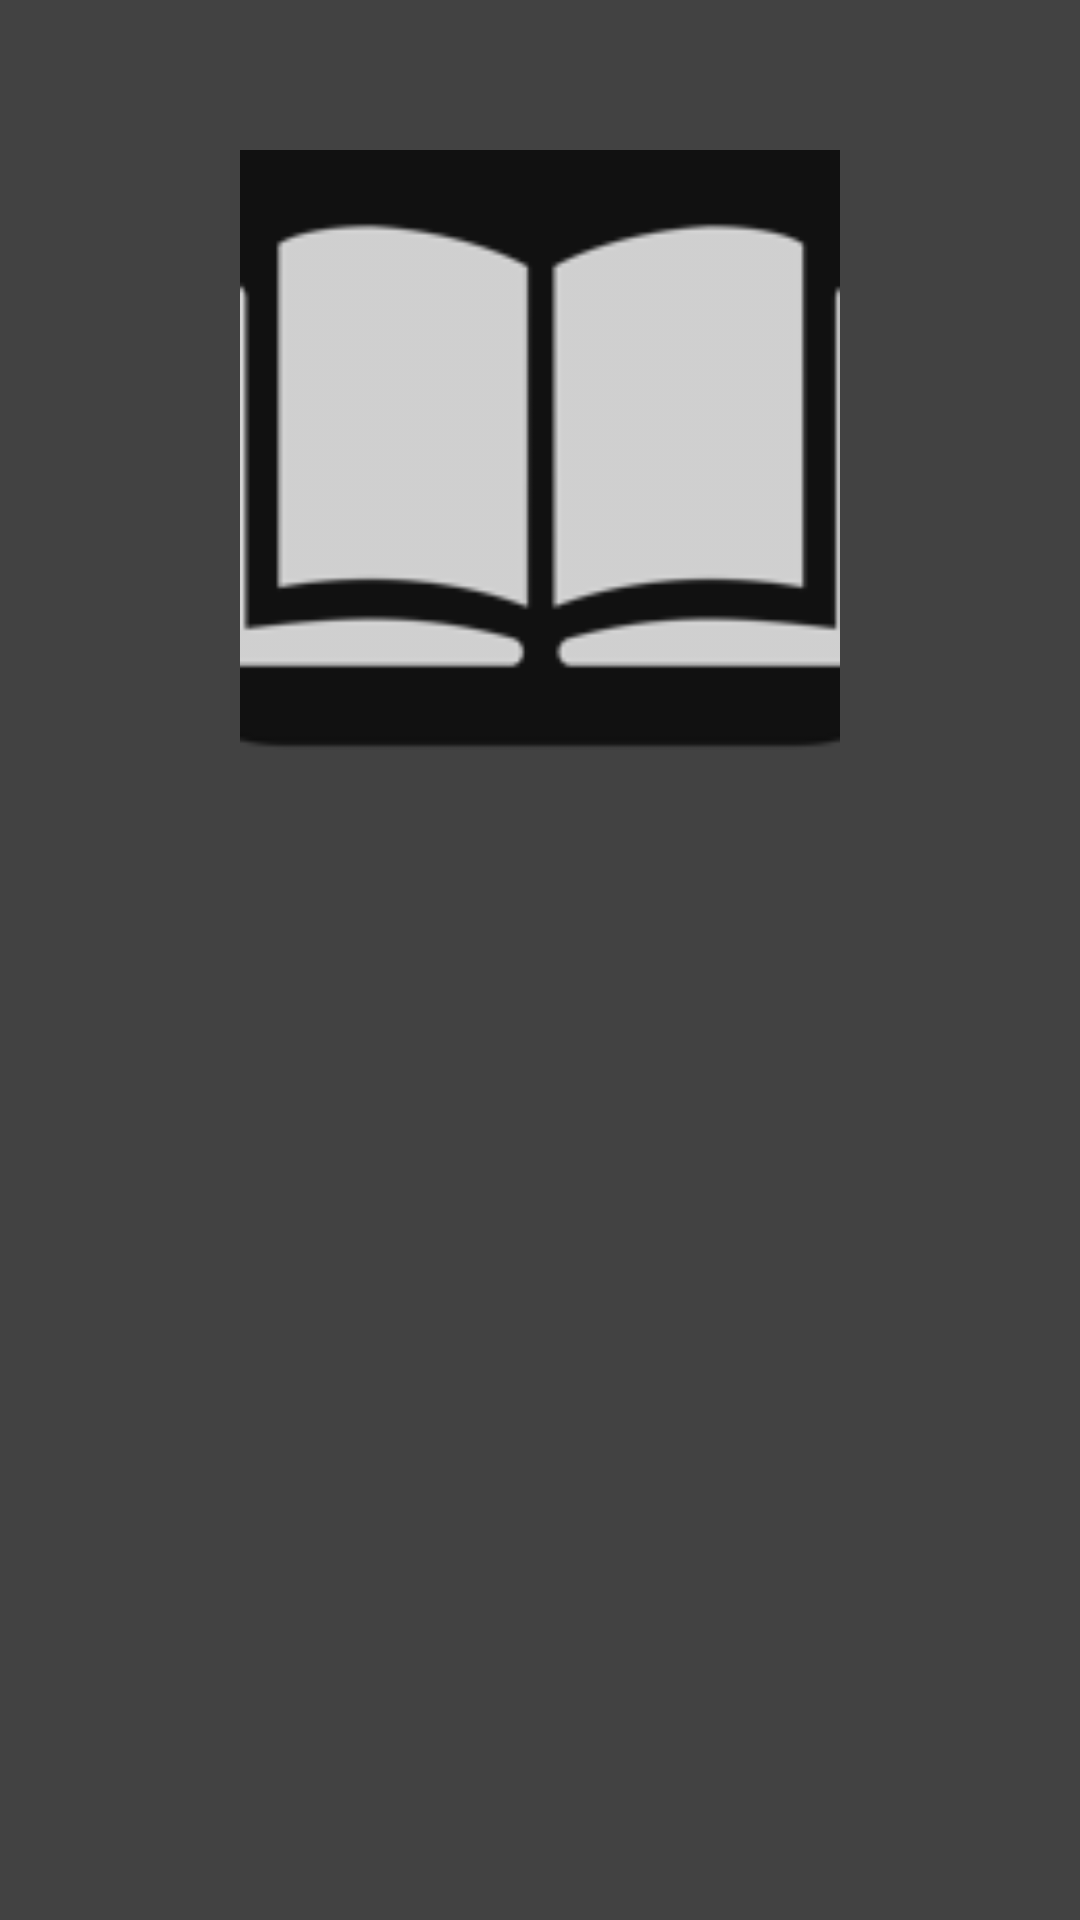

Write the Android layout XML for this screen, with the resource values it uses.
<!-- AndroidManifest.xml: application theme AppTheme -->
<!-- res/layout/activity_splash_screen.xml -->
<?xml version="1.0" encoding="utf-8"?>
<android.support.constraint.ConstraintLayout
    xmlns:android="http://schemas.android.com/apk/res/android"
    xmlns:app="http://schemas.android.com/apk/res-auto"
    xmlns:tools="http://schemas.android.com/tools"
    android:layout_width="match_parent"
    android:layout_height="match_parent"
    android:background="@color/colorPrimary">

    <ImageView
        android:id="@+id/splash_screen_app_icon"
        android:layout_width="200dp"
        android:layout_height="200dp"
        android:src="@mipmap/ic_launcher"
        android:layout_marginRight="8dp"
        app:layout_constraintRight_toRightOf="parent"
        android:layout_marginLeft="8dp"
        app:layout_constraintLeft_toLeftOf="parent"
        android:layout_marginBottom="8dp"
        app:layout_constraintTop_toTopOf="parent"
        android:layout_marginTop="50dp"
        android:contentDescription="@string/app_logo_cd"/>

    <ProgressBar
        android:id="@+id/splash_screen_loadingicon"
        android:layout_width="50dp"
        android:layout_height="50dp"
        android:layout_marginRight="8dp"
        app:layout_constraintRight_toRightOf="parent"
        android:layout_marginLeft="8dp"
        app:layout_constraintLeft_toLeftOf="parent"
        app:layout_constraintBottom_toBottomOf="parent"
        android:layout_marginBottom="8dp"
        android:layout_marginTop="8dp"
        app:layout_constraintTop_toBottomOf="@+id/splash_screen_app_icon"
        android:theme="@style/IconAccent"/>

</android.support.constraint.ConstraintLayout>
<!-- resources referenced by this layout -->
<resources>
  <color name="colorPrimary">#424242</color>
  <!-- mipmap ic_launcher: png bitmap (mipmap-hdpi, 1807 bytes) -->
  <style name="IconAccent" parent="ThemeOverlay.AppCompat.Light">
          <item name="colorAccent">@color/imageAccentColor</item>
      </style>
  <style name="AppTheme" parent="Theme.AppCompat.Light.DarkActionBar">
          
          <item name="colorPrimary">@color/colorPrimary</item>
          <item name="colorPrimaryDark">@color/colorPrimaryDark</item>
          <item name="colorAccent">@color/colorAccent</item>
          <item name="windowActionBar">false</item>
          <item name="windowNoTitle">true</item>
      </style>
  <color name="colorPrimaryDark">#1b1b1b</color>
  <color name="colorAccent">#90a4ae</color>
</resources>
